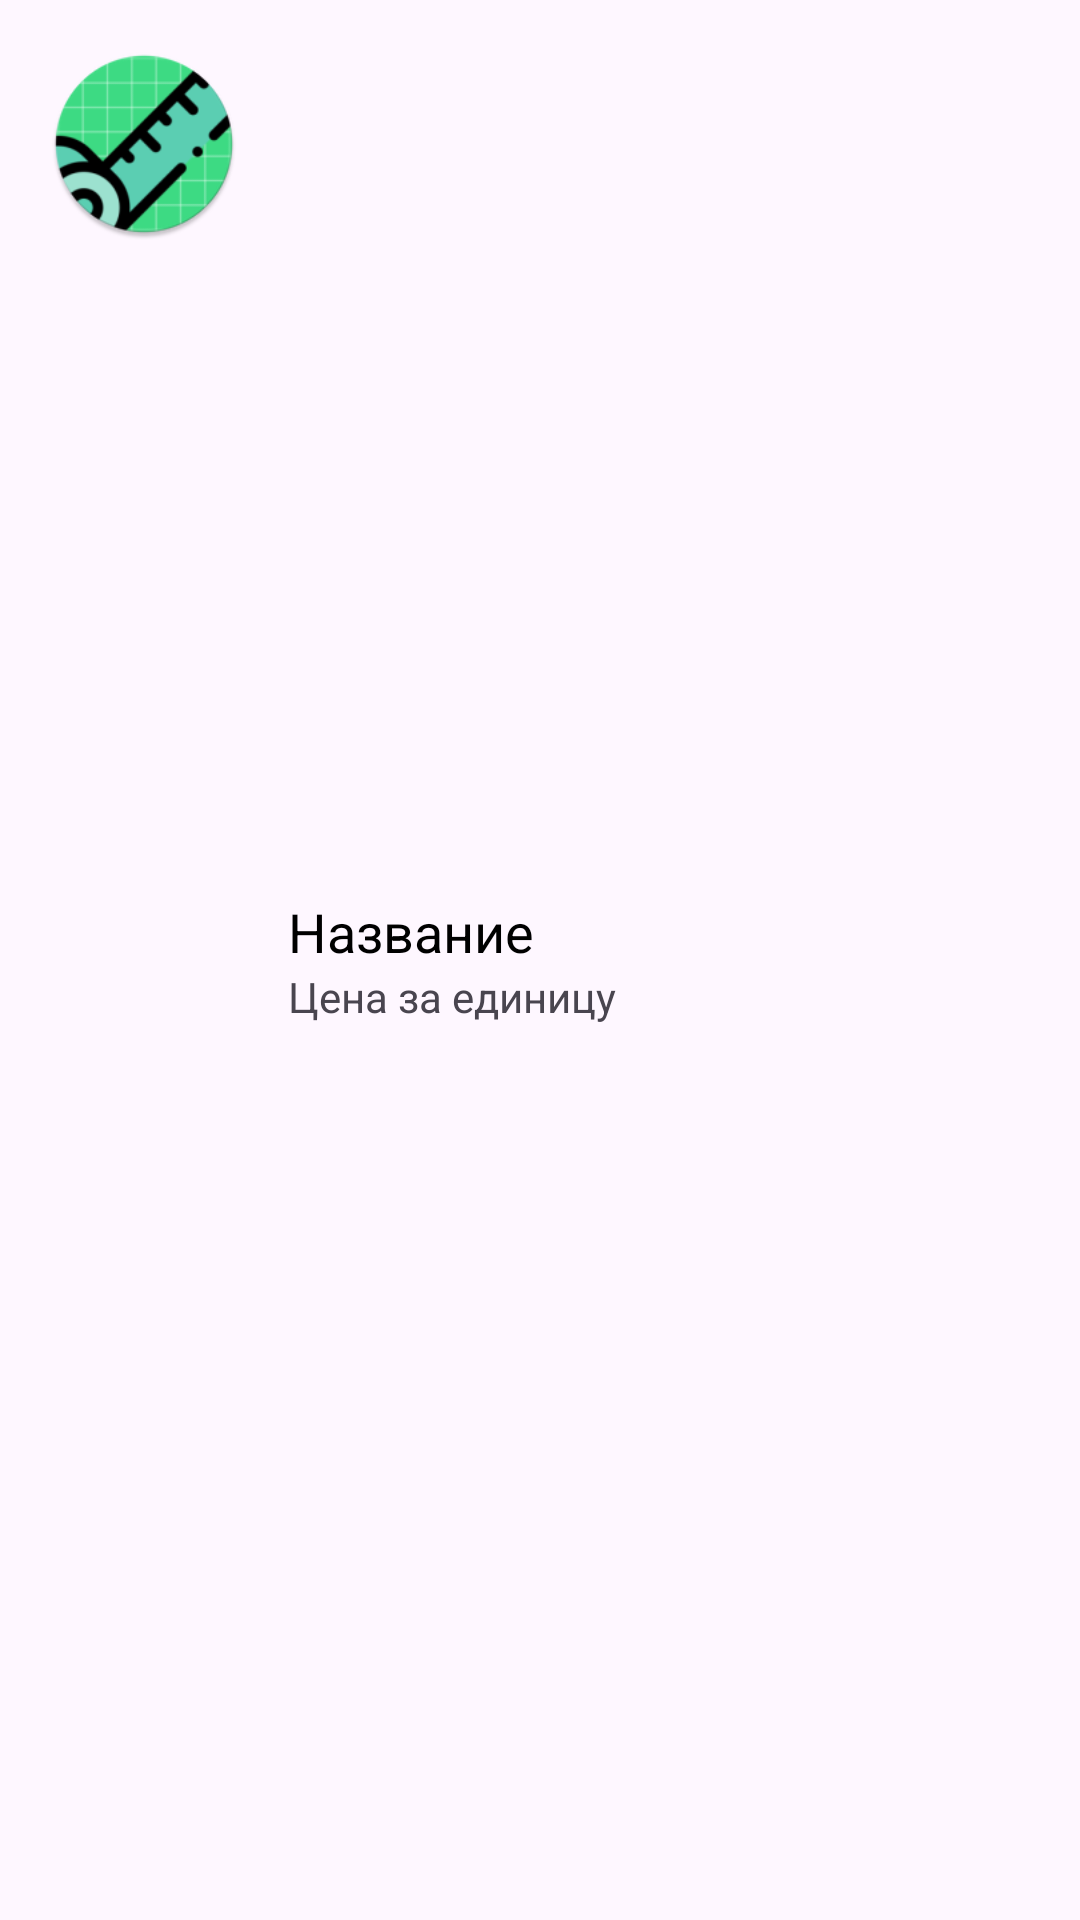

This screen was rendered from an Android layout file. Write that file and the resources it references.
<!-- AndroidManifest.xml: application theme Theme.MonthlyReport -->
<!-- res/layout/list_product.xml -->
<?xml version="1.0" encoding="utf-8"?>
<LinearLayout xmlns:android="http://schemas.android.com/apk/res/android"
    xmlns:app="http://schemas.android.com/apk/res-auto"
    android:layout_width="match_parent"
    android:layout_height="match_parent"
    android:orientation="horizontal"
    android:padding="16dp">

    <ImageView
        android:id="@+id/productImage"
        android:layout_width="64dp"
        android:layout_height="64dp"
        app:srcCompat="@mipmap/ic_launcher_round" />

    <LinearLayout
        android:layout_width="wrap_content"
        android:layout_height="match_parent"
        android:gravity="center_vertical"
        android:orientation="vertical"
        android:paddingLeft="16dp">

        <TextView
            android:id="@+id/productName"
            android:layout_width="wrap_content"
            android:layout_height="wrap_content"
            android:text="Название"
            android:textColor="@android:color/black"
            android:textSize="18sp" />

        <TextView
            android:id="@+id/productPrice"
            android:layout_width="wrap_content"
            android:layout_height="wrap_content"
            android:text="Цена за единицу" />
    </LinearLayout>

</LinearLayout>
<!-- resources referenced by this layout -->
<resources>
  <!-- mipmap ic_launcher_round: webp bitmap (mipmap-hdpi, 4610 bytes) -->
  <style name="Theme.MonthlyReport" parent="Base.Theme.MonthlyReport" />
  <style name="Base.Theme.MonthlyReport" parent="Theme.Material3.DayNight.NoActionBar">
          
          
      </style>
</resources>
